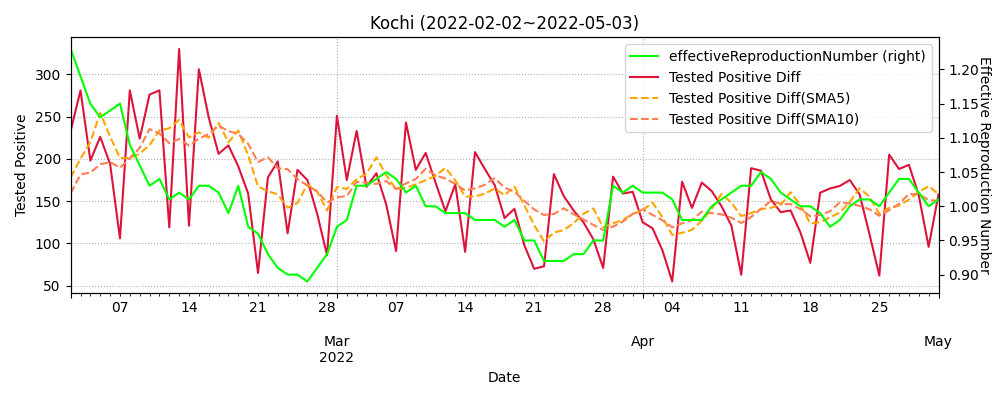

Data behind this chart, as committed beside it:
datetime, testedPositive, peopleTested, hospitalized, serious, discharged, deaths, effectiveReproductionNumber, Tested Positive Diff, Tested Positive Diff(SMA5), Tested Positive Diff(SMA10)
2020-01-26, 0.0, , , , , , , , , 
2020-01-27, 0.0, , , , , , , 0.0, , 
2020-01-28, 0.0, , , , , , , 0.0, , 
2020-01-29, 0.0, , , , , , , 0.0, , 
2020-01-30, 0.0, , , , , , , 0.0, , 
2020-01-31, 0.0, , , , , , , 0.0, 0.0, 
2020-02-01, 0.0, , , , , , , 0.0, 0.0, 
2020-02-02, 0.0, , , , , , , 0.0, 0.0, 
2020-02-03, 0.0, , , , , , , 0.0, 0.0, 
2020-02-04, 0.0, , , , , , , 0.0, 0.0, 
2020-02-05, 0.0, , , , , , , 0.0, 0.0, 0.0
2020-02-06, 0.0, , , , , , , 0.0, 0.0, 0.0
2020-02-07, 0.0, , , , , , , 0.0, 0.0, 0.0
2020-02-08, 0.0, , , , , , , 0.0, 0.0, 0.0
2020-02-09, 0.0, , , , , , , 0.0, 0.0, 0.0
2020-02-10, 0.0, , , , , , , 0.0, 0.0, 0.0
2020-02-11, 0.0, , , , , , , 0.0, 0.0, 0.0
2020-02-12, 0.0, , , , , , , 0.0, 0.0, 0.0
2020-02-13, 0.0, , , , , , , 0.0, 0.0, 0.0
2020-02-14, 0.0, , , , , , , 0.0, 0.0, 0.0
2020-02-15, 0.0, , , , , , , 0.0, 0.0, 0.0
2020-02-16, 0.0, , , , , , , 0.0, 0.0, 0.0
2020-02-17, 0.0, , , , , , , 0.0, 0.0, 0.0
2020-02-18, 0.0, , , , , , , 0.0, 0.0, 0.0
2020-02-19, 0.0, , , , , , , 0.0, 0.0, 0.0
2020-02-20, 0.0, , , , , , , 0.0, 0.0, 0.0
2020-02-21, 0.0, , , , , , , 0.0, 0.0, 0.0
2020-02-22, 0.0, , , , , , , 0.0, 0.0, 0.0
2020-02-23, 0.0, , , , , , , 0.0, 0.0, 0.0
2020-02-24, 0.0, , , , , , , 0.0, 0.0, 0.0
2020-02-25, 0.0, , , , , , , 0.0, 0.0, 0.0
2020-02-26, 0.0, , , , , , , 0.0, 0.0, 0.0
2020-02-27, 0.0, , , , , , , 0.0, 0.0, 0.0
2020-02-28, 0.0, , , , , , , 0.0, 0.0, 0.0
2020-02-29, 1.0, , , , , , , 1.0, 0.2, 0.1
2020-03-01, 2.0, , , , , , , 1.0, 0.4, 0.2
2020-03-02, 3.0, , , , , , , 1.0, 0.6, 0.3
2020-03-03, 3.0, , , , , , , 0.0, 0.6, 0.3
2020-03-04, 7.0, , , , , , , 4.0, 1.4, 0.7
2020-03-05, 7.0, , , , , , , 0.0, 1.2, 0.7
2020-03-06, 9.0, , , , , , , 2.0, 1.4, 0.9
2020-03-07, 10.0, , , , , , , 1.0, 1.4, 1.0
2020-03-08, 12.0, , , , , , , 2.0, 1.8, 1.2
2020-03-09, 12.0, , , , , , , 0.0, 1.0, 1.2
2020-03-10, 12.0, , , , , , , 0.0, 1.0, 1.1
2020-03-11, 12.0, 157.0, , , , , , 0.0, 0.6, 1.0
2020-03-12, 12.0, 221.0, , , , , , 0.0, 0.4, 0.9
2020-03-13, 12.0, 229.0, , , , , , 0.0, 0.0, 0.9
2020-03-14, 12.0, 229.0, , , , , , 0.0, 0.0, 0.5
2020-03-15, 12.0, 229.0, , , , , , 0.0, 0.0, 0.5
2020-03-16, 12.0, 246.0, , , , , , 0.0, 0.0, 0.3
2020-03-17, 12.0, 256.0, , , , , , 0.0, 0.0, 0.2
2020-03-18, 12.0, 267.0, 5.0, , 6.0, 0.0, , 0.0, 0.0, 0.0
2020-03-19, 12.0, 270.0, 0.0, , 11.0, 0.0, , 0.0, 0.0, 0.0
2020-03-20, 12.0, 270.0, 0.0, , 11.0, 0.0, , 0.0, 0.0, 0.0
2020-03-21, 12.0, 272.0, 0.0, , 11.0, 0.0, , 0.0, 0.0, 0.0
2020-03-22, 12.0, 279.0, 0.0, , 11.0, 0.0, , 0.0, 0.0, 0.0
2020-03-23, 12.0, 281.0, 0.0, , 11.0, 0.0, , 0.0, 0.0, 0.0
2020-03-24, 12.0, 307.0, 0.0, , 11.0, 0.0, , 0.0, 0.0, 0.0
2020-03-25, 12.0, 313.0, 0.0, , 11.0, 0.0, , 0.0, 0.0, 0.0
... 767 more rows
